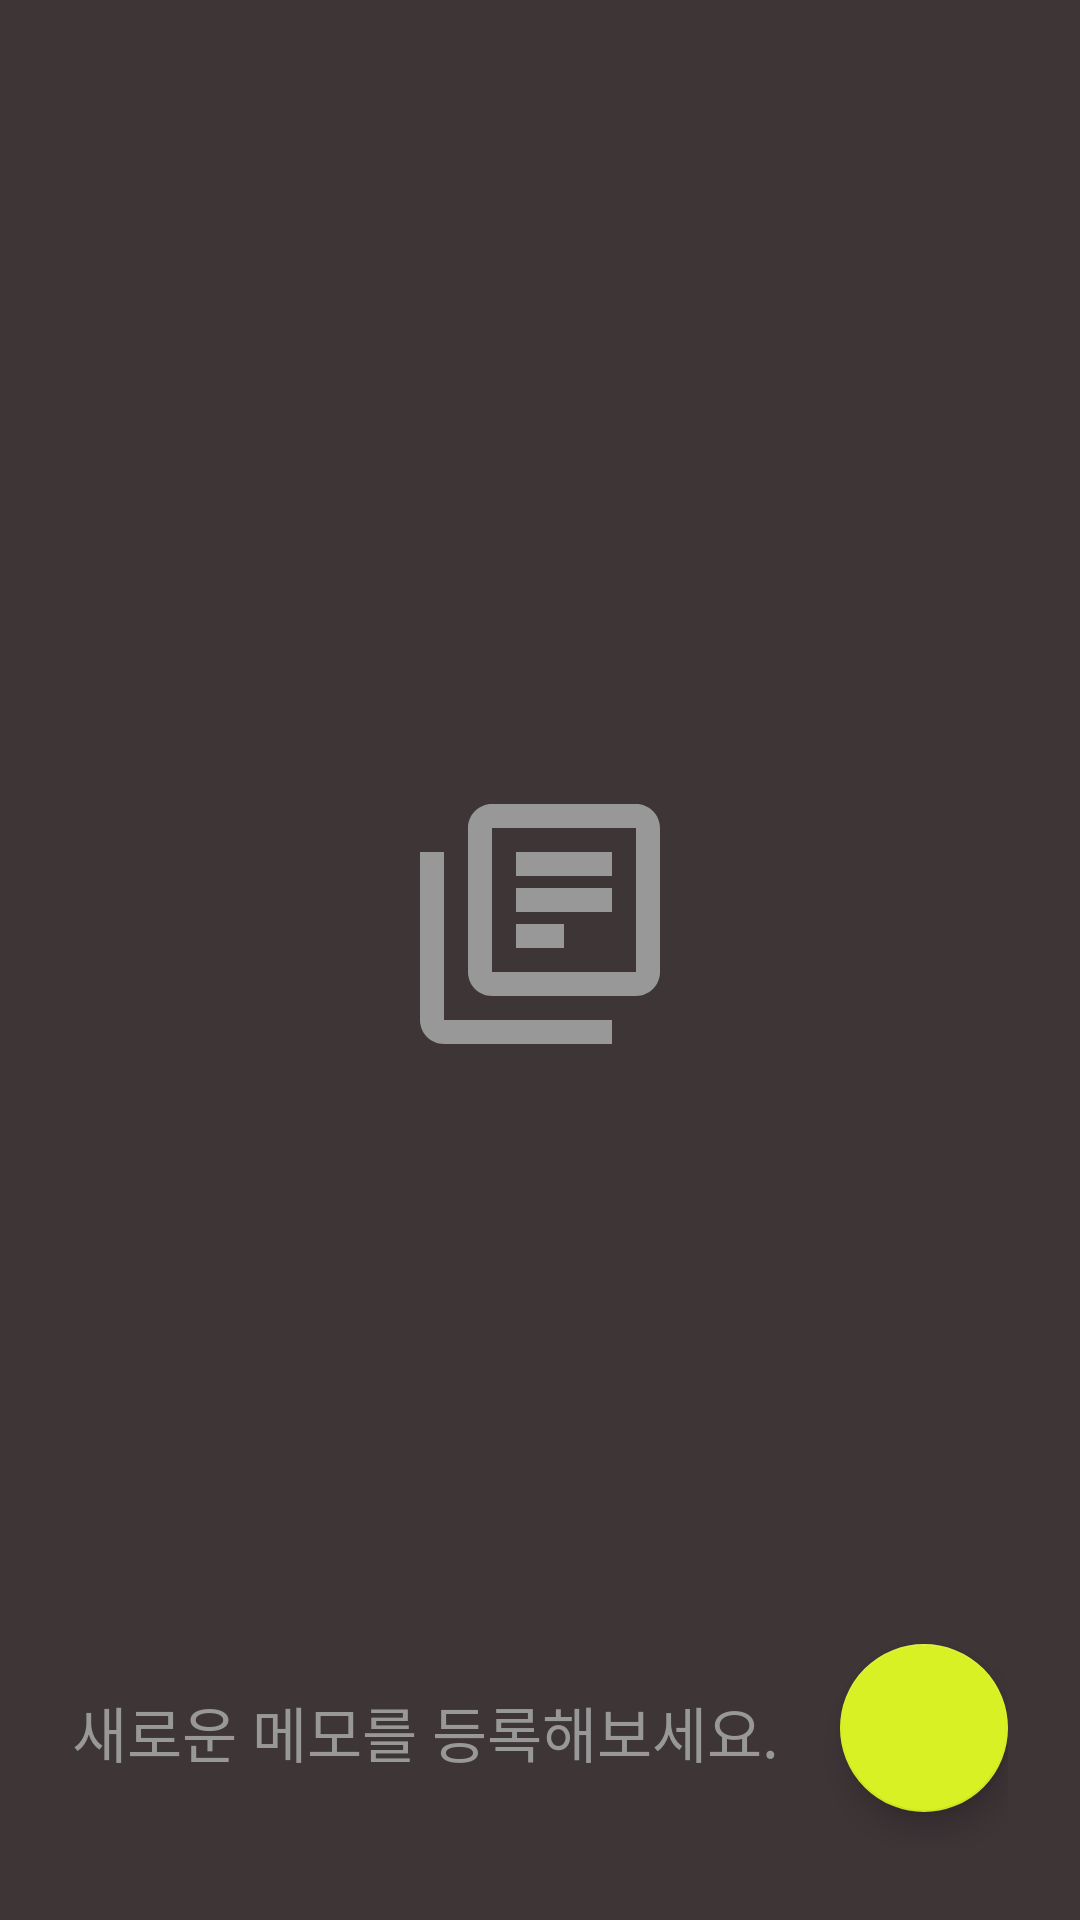

Android layout source for this screen:
<!-- AndroidManifest.xml: application theme Theme.SampleMemoApp -->
<!-- res/layout/activity_main.xml -->
<?xml version="1.0" encoding="utf-8"?>
<layout xmlns:android="http://schemas.android.com/apk/res/android"
    xmlns:app="http://schemas.android.com/apk/res-auto"
    xmlns:tools="http://schemas.android.com/tools"
    tools:context=".view.MainActivity">

    <data>

        <import type="android.view.View" />

        <variable
            name="mainViewModel"
            type="com.swon.sample_memoapp.viewModel.MainViewModel" />
    </data>

    <androidx.constraintlayout.widget.ConstraintLayout
        android:layout_width="match_parent"
        android:layout_height="match_parent"
        android:background="@color/background_main_color"
        android:paddingHorizontal="24dp"
        android:paddingBottom="24dp">

        <androidx.recyclerview.widget.RecyclerView
            android:id="@+id/memo_list_recycler_view"
            bind_memoList="@{mainViewModel.memoList}"
            android:layout_width="match_parent"
            android:layout_height="match_parent"
            android:background="?android:attr/selectableItemBackground"
            android:orientation="vertical"
            android:overScrollMode="never"
            android:visibility="@{mainViewModel.memoList.isEmpty() ? View.INVISIBLE : View.VISIBLE}"
            app:layoutManager="androidx.recyclerview.widget.LinearLayoutManager"
            tools:visibility="visible" />


        <androidx.constraintlayout.widget.ConstraintLayout
            android:id="@+id/memo_list_empty_layout"
            android:layout_width="match_parent"
            android:layout_height="match_parent"
            android:visibility="@{mainViewModel.memoList.isEmpty() ? View.VISIBLE : View.INVISIBLE}"
            tools:visibility="visible">

            <ImageView
                android:layout_width="96dp"
                android:layout_height="96dp"
                android:src="@drawable/ic_memo"
                app:layout_constraintBottom_toBottomOf="parent"
                app:layout_constraintEnd_toEndOf="parent"
                app:layout_constraintStart_toStartOf="parent"
                app:layout_constraintTop_toTopOf="parent" />

            <TextView
                android:layout_width="wrap_content"
                android:layout_height="wrap_content"
                android:layout_marginBottom="24dp"
                android:text="새로운 메모를 등록해보세요."
                android:textColor="@color/background_text_color"
                android:textSize="20sp"
                app:layout_constraintBottom_toBottomOf="parent"
                app:layout_constraintStart_toStartOf="parent" />

        </androidx.constraintlayout.widget.ConstraintLayout>

        <com.google.android.material.floatingactionbutton.FloatingActionButton
            android:id="@+id/add_todo_button"
            android:layout_width="wrap_content"
            android:layout_height="wrap_content"
            android:layout_marginBottom="8dp"
            android:focusable="true"
            android:src="@drawable/ic_checkbox"
            android:visibility="invisible"
            app:backgroundTint="@color/add_memo_button_color"
            app:fabSize="auto"
            app:layout_constraintBottom_toTopOf="@id/add_memo_button"
            app:layout_constraintEnd_toEndOf="parent"
            app:tint="@null"
            tools:visibility="visible" />

        <com.google.android.material.floatingactionbutton.FloatingActionButton
            android:id="@+id/add_memo_button"
            android:layout_width="wrap_content"
            android:layout_height="wrap_content"
            android:layout_marginBottom="8dp"
            android:focusable="true"
            android:src="@drawable/ic_pen"
            android:visibility="invisible"
            app:backgroundTint="@color/add_memo_button_color"
            app:layout_constraintBottom_toTopOf="@id/add_floating_button"
            app:layout_constraintEnd_toEndOf="parent"
            app:tint="@null"
            tools:visibility="visible" />

        <com.google.android.material.floatingactionbutton.FloatingActionButton
            android:id="@+id/add_floating_button"
            android:layout_width="wrap_content"
            android:layout_height="wrap_content"
            android:layout_marginBottom="12dp"
            android:focusable="true"
            android:src="@drawable/ic_add"
            app:backgroundTint="@color/add_button_color"
            app:layout_constraintBottom_toBottomOf="parent"
            app:layout_constraintEnd_toEndOf="parent" />


    </androidx.constraintlayout.widget.ConstraintLayout>

</layout>
<!-- resources referenced by this layout -->
<resources>
  <color name="add_button_color">#d8f125</color>
  <color name="add_memo_button_color">#666666</color>
  <color name="background_main_color">#3e3537</color>
  <color name="background_text_color">#989898</color>
  <!-- drawable ic_checkbox (drawable) -->
  <vector android:height="24dp" android:tint="#D8F125"
      android:viewportHeight="24" android:viewportWidth="24"
      android:width="24dp" xmlns:android="http://schemas.android.com/apk/res/android">
      <path android:fillColor="@android:color/white" android:pathData="M19,3L5,3c-1.1,0 -2,0.9 -2,2v14c0,1.1 0.9,2 2,2h14c1.1,0 2,-0.9 2,-2L21,5c0,-1.1 -0.9,-2 -2,-2zM19,19L5,19L5,5h14v14zM17.99,9l-1.41,-1.42 -6.59,6.59 -2.58,-2.57 -1.42,1.41 4,3.99z"/>
  </vector>
  <!-- drawable ic_memo (drawable) -->
  <vector android:height="24dp" android:tint="#989898"
      android:viewportHeight="24" android:viewportWidth="24"
      android:width="24dp" xmlns:android="http://schemas.android.com/apk/res/android">
      <path android:fillColor="@android:color/white" android:pathData="M4,6L2,6v14c0,1.1 0.9,2 2,2h14v-2L4,20L4,6zM20,2L8,2c-1.1,0 -2,0.9 -2,2v12c0,1.1 0.9,2 2,2h12c1.1,0 2,-0.9 2,-2L22,4c0,-1.1 -0.9,-2 -2,-2zM20,16L8,16L8,4h12v12zM10,9h8v2h-8zM10,12h4v2h-4zM10,6h8v2h-8z"/>
  </vector>
  <!-- drawable ic_pen (drawable) -->
  <vector android:height="24dp" android:tint="#D8F125"
      android:viewportHeight="24" android:viewportWidth="24"
      android:width="24dp" xmlns:android="http://schemas.android.com/apk/res/android">
      <path android:fillColor="@android:color/white" android:pathData="M14.06,9.02l0.92,0.92L5.92,19L5,19v-0.92l9.06,-9.06M17.66,3c-0.25,0 -0.51,0.1 -0.7,0.29l-1.83,1.83 3.75,3.75 1.83,-1.83c0.39,-0.39 0.39,-1.02 0,-1.41l-2.34,-2.34c-0.2,-0.2 -0.45,-0.29 -0.71,-0.29zM14.06,6.19L3,17.25L3,21h3.75L17.81,9.94l-3.75,-3.75z"/>
  </vector>
  <style name="Theme.SampleMemoApp" parent="Theme.MaterialComponents.DayNight.NoActionBar">
          
          <item name="colorPrimary">@color/purple_500</item>
          <item name="colorPrimaryVariant">@color/purple_700</item>
          <item name="colorOnPrimary">@color/white</item>
          
          <item name="colorSecondary">@color/teal_200</item>
          <item name="colorSecondaryVariant">@color/teal_700</item>
          <item name="colorOnSecondary">@color/black</item>
          
          <item name="android:statusBarColor" tools:targetApi="l">?attr/colorPrimaryVariant</item>
          
      </style>
  <color name="purple_500">#FF6200EE</color>
  <color name="purple_700">#FF3700B3</color>
  <color name="white">#FFFFFFFF</color>
  <color name="teal_200">#FF03DAC5</color>
  <color name="teal_700">#FF018786</color>
  <color name="black">#FF000000</color>
</resources>
